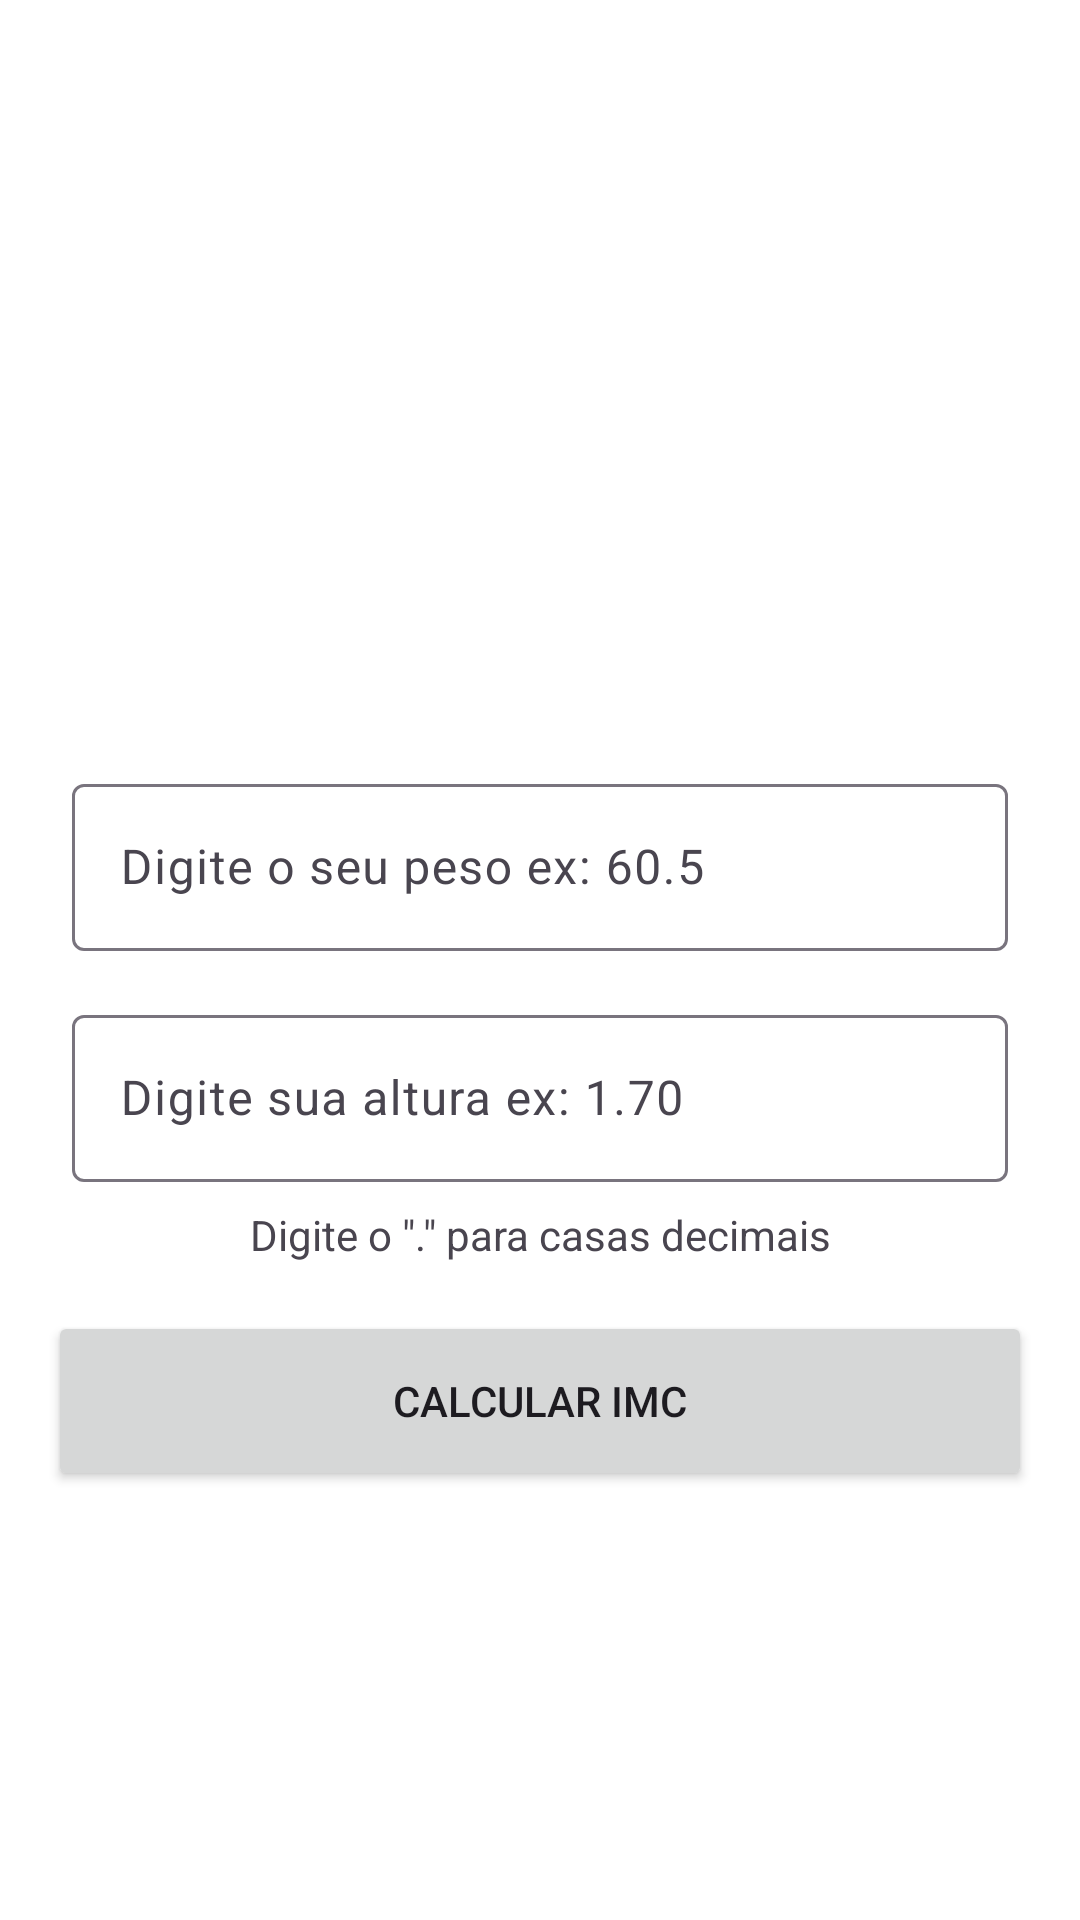

Android layout source for this screen:
<!-- AndroidManifest.xml: application theme Theme.CalculadoraIMC02 -->
<!-- res/layout/activity_main.xml -->
<?xml version="1.0" encoding="utf-8"?>
<androidx.constraintlayout.widget.ConstraintLayout xmlns:android="http://schemas.android.com/apk/res/android"
    xmlns:app="http://schemas.android.com/apk/res-auto"
    xmlns:tools="http://schemas.android.com/tools"
    android:id="@+id/main"
    android:layout_width="match_parent"
    android:layout_height="match_parent"
    tools:context=".MainActivity">

    <ImageView
        android:id="@+id/imageView"
        android:layout_width="200dp"
        android:layout_height="200dp"
        android:layout_marginTop="32dp"
        app:layout_constraintEnd_toEndOf="parent"
        app:layout_constraintHorizontal_bias="0.5"
        app:layout_constraintStart_toStartOf="parent"
        app:layout_constraintTop_toTopOf="parent"
        app:srcCompat="@drawable/logo" />

    <com.google.android.material.textfield.TextInputLayout
        android:id="@+id/textInputLayout"
        android:layout_width="0dp"
        android:layout_height="wrap_content"
        android:layout_marginStart="16dp"
        android:layout_marginTop="16dp"
        android:layout_marginEnd="16dp"
        android:padding="8dp"
        app:layout_constraintEnd_toEndOf="parent"
        app:layout_constraintHorizontal_bias="0.5"
        app:layout_constraintStart_toStartOf="parent"
        app:layout_constraintTop_toBottomOf="@+id/imageView">

        <com.google.android.material.textfield.TextInputEditText
            android:id="@+id/edit_peso"
            android:layout_width="match_parent"
            android:layout_height="wrap_content"
            android:hint="Digite o seu peso ex: 60.5"
            android:inputType="number|numberDecimal" />
    </com.google.android.material.textfield.TextInputLayout>

    <com.google.android.material.textfield.TextInputLayout
        android:id="@+id/textInputLayout2"
        android:layout_width="0dp"
        android:layout_height="wrap_content"
        android:layout_marginStart="16dp"
        android:layout_marginEnd="16dp"
        android:padding="8dp"
        app:layout_constraintEnd_toEndOf="parent"
        app:layout_constraintHorizontal_bias="0.5"
        app:layout_constraintStart_toStartOf="parent"
        app:layout_constraintTop_toBottomOf="@+id/textInputLayout">

        <com.google.android.material.textfield.TextInputEditText
            android:id="@+id/edit_altura"
            android:layout_width="match_parent"
            android:layout_height="wrap_content"
            android:hint="Digite sua altura ex: 1.70"
            android:inputType="number|numberDecimal" />
    </com.google.android.material.textfield.TextInputLayout>

    <TextView
        android:id="@+id/textView"
        android:layout_width="wrap_content"
        android:layout_height="wrap_content"
        android:text="Digite o &quot;.&quot; para casas decimais"
        app:layout_constraintEnd_toEndOf="parent"
        app:layout_constraintHorizontal_bias="0.5"
        app:layout_constraintStart_toStartOf="parent"
        app:layout_constraintTop_toBottomOf="@+id/textInputLayout2" />

    <Button
        android:id="@+id/btn_calcular"
        android:layout_width="0dp"
        android:layout_height="60dp"
        android:layout_marginStart="16dp"
        android:layout_marginTop="16dp"
        android:layout_marginEnd="16dp"
        android:text="calcular imc"
        app:layout_constraintEnd_toEndOf="parent"
        app:layout_constraintHorizontal_bias="0.5"
        app:layout_constraintStart_toStartOf="parent"
        app:layout_constraintTop_toBottomOf="@+id/textView" />

</androidx.constraintlayout.widget.ConstraintLayout>
<!-- resources referenced by this layout -->
<resources>
  <style name="Theme.CalculadoraIMC02" parent="Base.Theme.CalculadoraIMC02" />
  <style name="Base.Theme.CalculadoraIMC02" parent="Theme.Material3.DayNight.NoActionBar">
          
          <item name="colorPrimary">@color/primaria</item>
          <item name="colorPrimaryVariant">@color/primaria_variacao</item>
          <item name="android:windowBackground">@color/fundo</item>
  
      </style>
</resources>
